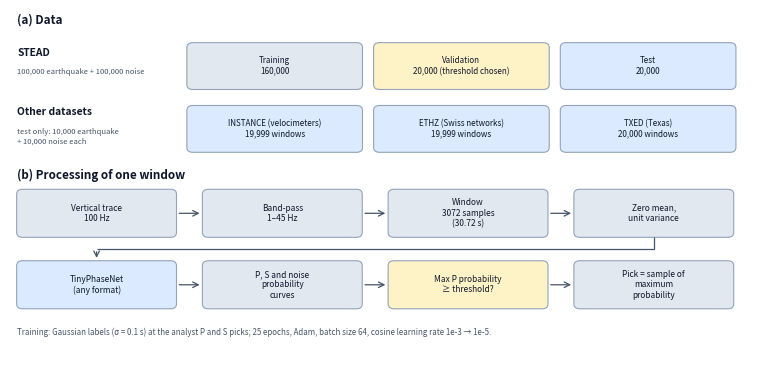

Here is the Python script that generated this plot: (Note: this script raises an exception after producing the figure.)
"""
Step 236 (companion compression manuscript): simplified Figure 2. Panel (a) data is replaced by light-background boxes in the style of panel (b) and Figure 1 (no dark bars, no legend, no small notes); panel (b) and the protocol text are the same as in 201_.
Only writes ../draft_publikasi_1/tabel_pend/fig_pend_protokol{,_id}.pdf (201_ is not rerun so that the other tables do not change). Usage (from this folder): python 236_gambar_protokol_sederhana.py
"""
import textwrap
import matplotlib; matplotlib.use('Agg')
import matplotlib.pyplot as plt
from matplotlib.patches import FancyBboxPatch

OUT = '../draft_publikasi_1/tabel_pend/'; INK = '#0f172a'; GR = '#475569'; EC = '#94a3b8'; C_TR, C_VA, C_TE = '#e2e8f0', '#fef3c7', '#dbeafe'
PT = {'en': dict(a='(a) Data', b='(b) Processing of one window', row1=('STEAD', '100,000 earthquake + 100,000 noise'), tv=('Training\n160,000', 'Validation\n20,000 (threshold chosen)', 'Test\n20,000'),
                 row2=('Other datasets', 'test only: 10,000 earthquake\n+ 10,000 noise each'), ds=(('INSTANCE', 'velocimeters', '19,999'), ('ETHZ', 'Swiss networks', '19,999'), ('TXED', 'Texas', '20,000')), win='windows',
                 steps=('Vertical trace\n100 Hz', 'Band-pass\n1–45 Hz', 'Window\n3072 samples\n(30.72 s)', 'Zero mean,\nunit variance', 'TinyPhaseNet\n(any format)', 'P, S and noise\nprobability\ncurves', 'Max P probability\n≥ threshold?', 'Pick = sample of\nmaximum\nprobability'),
                 trn='Training: Gaussian labels (\u03c3 = 0.1 s) at the analyst P and S picks; 25 epochs, Adam, batch size 64, cosine learning rate 1e-3 \u2192 1e-5.'),
      'id': dict(a='(a) Data', b='(b) Pemrosesan satu jendela', row1=('STEAD', '100.000 gempa + 100.000 derau'), tv=('Latih\n160.000', 'Validasi\n20.000 (ambang dipilih)', 'Uji\n20.000'),
                 row2=('Dataset lain', 'hanya uji: 10.000 gempa\n+ 10.000 derau tiap dataset'), ds=(('INSTANCE', 'velosimeter', '19.999'), ('ETHZ', 'jaringan Swiss', '19.999'), ('TXED', 'Texas', '20.000')), win='jendela',
                 steps=('Jejak vertikal\n100 Hz', 'Band-pass\n1–45 Hz', 'Jendela\n3072 sampel\n(30,72 s)', 'Rerata nol,\nvarians satu', 'TinyPhaseNet\n(format apa pun)', 'Kurva probabilitas\nP, S, dan derau', 'Probabilitas P maks.\n≥ ambang?', 'Waktu tiba = sampel\nprobabilitas\nmaksimum'),
                 trn='Pelatihan: label Gaussian (\u03c3 = 0,1 s) pada \u0070ick P dan S analis; 25 epoch, Adam, ukuran batch 64, laju belajar cosine 1e-3 \u2192 1e-5.')}
box = lambda ax, x, y, w, h, fc, txt, fs=5.4, bold=False: (ax.add_patch(FancyBboxPatch((x, y), w, h, boxstyle='round,pad=0.1,rounding_size=0.8', fc=fc, ec=EC, lw=0.8)), ax.text(x + w / 2, y + h / 2, txt, ha='center', va='center', fontsize=fs, color=INK, fontweight='bold' if bold else 'normal'))
for lg, T in PT.items():
    sfx = '' if lg == 'en' else '_id'
    fig = plt.figure(figsize=(7.4, 3.45), dpi=300); ax = fig.add_axes([0, 0, 1, 1]); ax.set_xlim(0, 100); ax.set_ylim(-9, 47); ax.axis('off')
    ax.text(1, 45.4, T['a'], fontsize=8.4, fontweight='bold', color=INK, va='center'); X0, W_, g = 24, 74, 1.7; w3 = (W_ - 2 * g) / 3
    ax.text(1, 40.0, T['row1'][0], fontsize=7.4, fontweight='bold', color=INK, va='center'); ax.text(1, 36.9, T['row1'][1], fontsize=5.5, color=GR, va='center')
    for i, (txt, col) in enumerate(zip(T['tv'], (C_TR, C_VA, C_TE))): box(ax, X0 + i * (w3 + g), 34.2, w3, 7.4, col, txt, 5.8)
    ax.text(1, 30.4, T['row2'][0], fontsize=7.4, fontweight='bold', color=INK, va='center'); ax.text(1, 26.4, T['row2'][1], fontsize=5.5, color=GR, va='center', linespacing=1.3)
    for i, (nm, note, n) in enumerate(T['ds']): box(ax, X0 + i * (w3 + g), 24.0, w3, 7.4, C_TE, f'{nm} ({note})\n{n} {T["win"]}', 5.8)
    ax.text(1, 20.2, T['b'], fontsize=8.4, fontweight='bold', color=INK, va='center'); bw, gap, bh = 21.4, 3.7, 7.6; xs_ = [1 + i * (bw + gap) for i in range(4)]; fcs = ['#e2e8f0'] * 4 + ['#dbeafe', '#e2e8f0', '#fef3c7', '#e2e8f0']; rowy = [10.2, -1.4]
    for n, (txt, col) in enumerate(zip(T['steps'], fcs)):
        r, c = divmod(n, 4); box(ax, xs_[c], rowy[r], bw, bh, col, txt, 6.0)
        if c < 3: ax.annotate('', xy=(xs_[c + 1] - 0.1, rowy[r] + bh / 2), xytext=(xs_[c] + bw + 0.1, rowy[r] + bh / 2), arrowprops=dict(arrowstyle='->', color=GR, lw=0.9))
    xe = xs_[3] + bw / 2; xb = xs_[0] + bw / 2; ym = (rowy[0] + rowy[1] + bh) / 2   # connector from box 4 (top row) to box 5 (bottom row)
    ax.plot([xe, xe, xb], [rowy[0] - 0.1, ym, ym], color=GR, lw=0.9, solid_capstyle='butt'); ax.annotate('', xy=(xb, rowy[1] + bh + 0.1), xytext=(xb, ym), arrowprops=dict(arrowstyle='->', color=GR, lw=0.9))
    yy = -5.4
    for sx in (T['trn'],):
        for ln in textwrap.wrap(sx, 150): ax.text(1, yy, ln, fontsize=5.7, color=GR, va='center'); yy -= 2.0
        yy -= 0.6
    fig.savefig(OUT + f'fig_pend_protokol{sfx}.pdf'); plt.close(fig)
print('ok')
